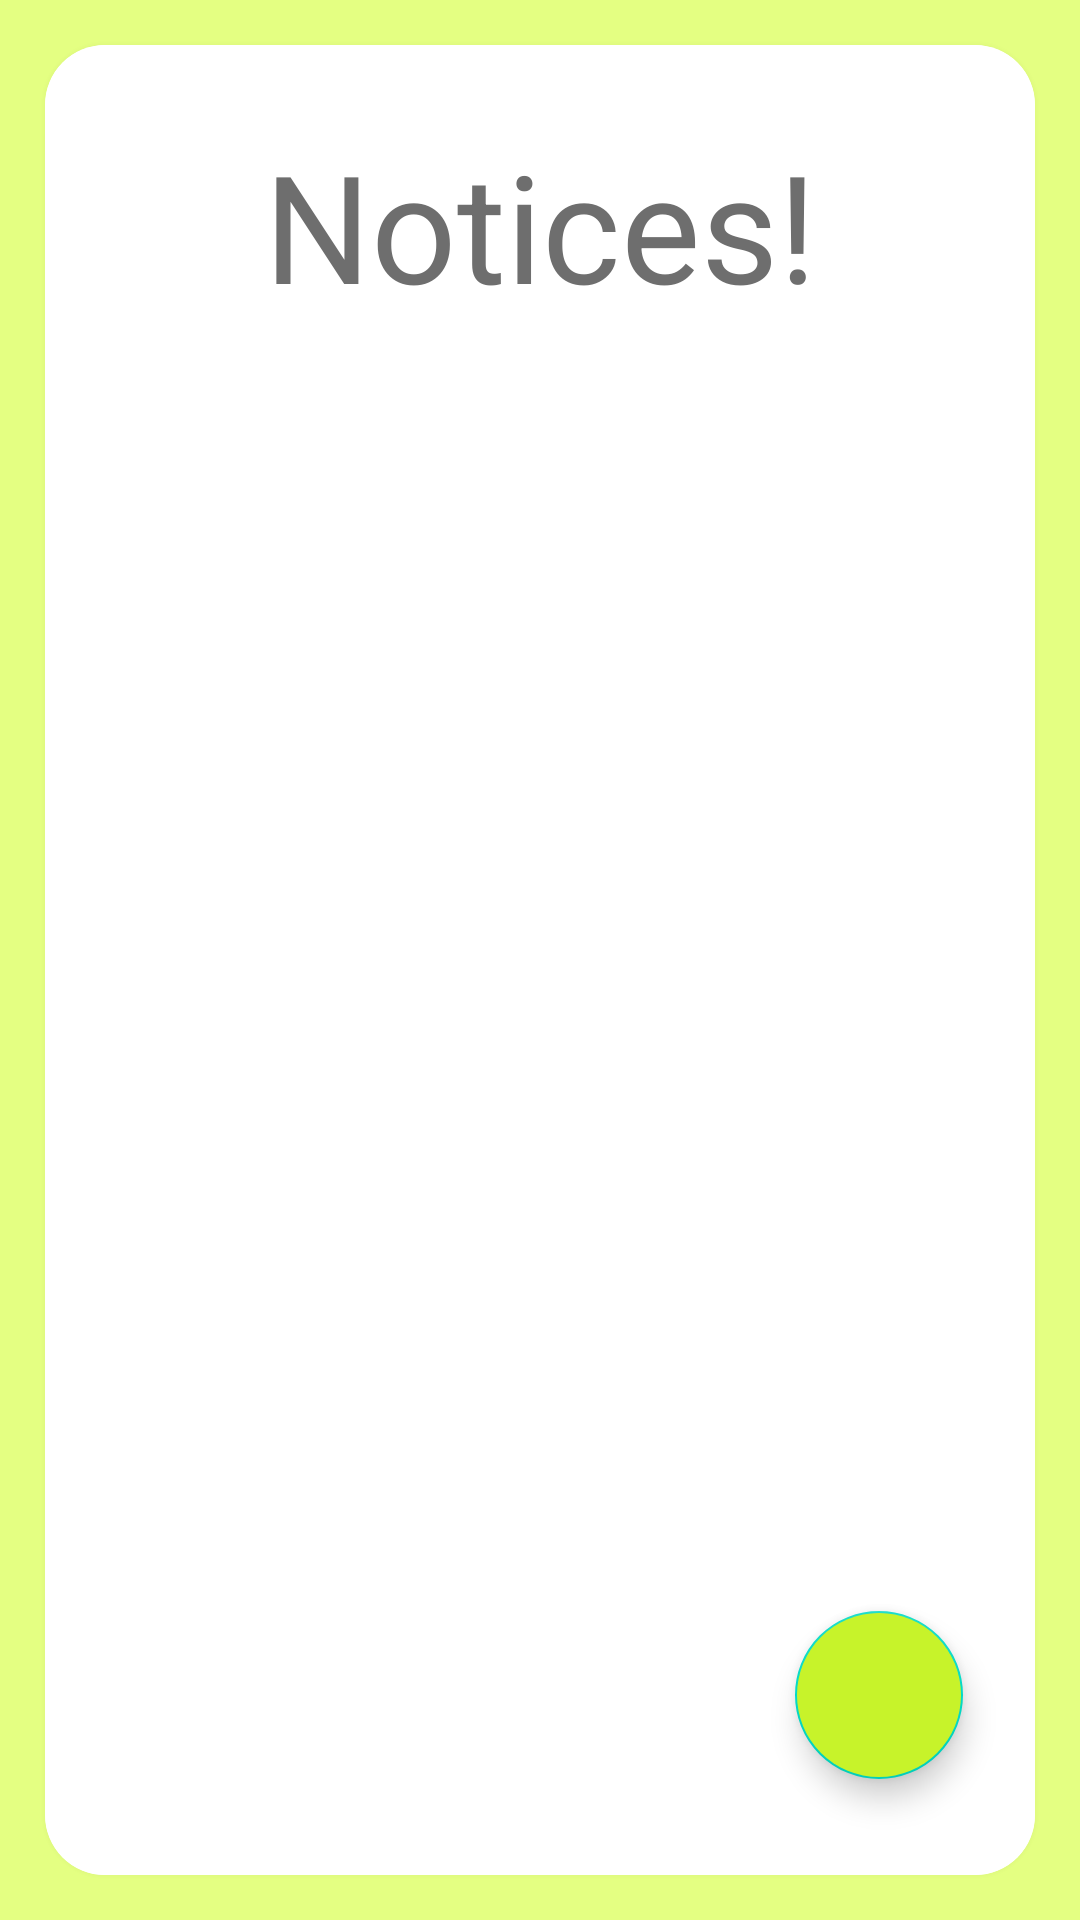

Layout XML and referenced resources for this Android screen:
<!-- AndroidManifest.xml: application theme Theme.CP_DBMS_Master -->
<!-- res/layout/activity_notices.xml -->
<?xml version="1.0" encoding="utf-8"?>
<androidx.constraintlayout.widget.ConstraintLayout xmlns:android="http://schemas.android.com/apk/res/android"
    xmlns:app="http://schemas.android.com/apk/res-auto"
    xmlns:tools="http://schemas.android.com/tools"
    android:layout_width="match_parent"
    android:layout_height="match_parent"
    android:background="#E4FF82"
    tools:context=".Notices">


    <androidx.cardview.widget.CardView
        android:layout_width="match_parent"
        android:layout_height="match_parent"
        app:cardCornerRadius="20dp"
        app:cardElevation="5dp"
        android:layout_margin="15dp"
        app:layout_constraintStart_toStartOf="parent"
        app:layout_constraintTop_toTopOf="parent">

        <androidx.constraintlayout.widget.ConstraintLayout
            android:layout_width="match_parent"
            android:layout_height="match_parent"
            android:background="#FFFFFF">

            <TextView
                android:id="@+id/textViewTitle"
                android:layout_width="wrap_content"
                android:layout_height="wrap_content"
                android:layout_marginBottom="10dp"
                android:text="Notices!"
                android:textSize="50sp"
                android:textColor="#6E6E6E"
                app:layout_constraintBottom_toBottomOf="parent"
                app:layout_constraintEnd_toEndOf="parent"
                app:layout_constraintStart_toStartOf="parent"
                app:layout_constraintTop_toTopOf="parent"
                app:layout_constraintVertical_bias="0.05" />

            <androidx.recyclerview.widget.RecyclerView
                android:id="@+id/noticesRecyclerView"
                android:layout_width="match_parent"
                android:layout_height="wrap_content"
                android:layout_gravity="fill_vertical"
                android:layout_marginTop="76dp"
                android:paddingBottom="100dp"
                app:layout_constraintBottom_toBottomOf="parent"
                app:layout_constraintEnd_toEndOf="parent"
                app:layout_constraintHorizontal_bias="0.0"
                app:layout_constraintStart_toStartOf="parent"
                app:layout_constraintTop_toBottomOf="@+id/textViewTitle" />

            <com.google.android.material.floatingactionbutton.FloatingActionButton
                android:id="@+id/addNotice"
                android:layout_width="wrap_content"
                android:layout_height="wrap_content"
                android:layout_marginEnd="24dp"
                android:layout_marginBottom="32dp"
                android:clickable="true"
                android:backgroundTint="#C7F32A"
                app:layout_constraintBottom_toBottomOf="parent"
                app:layout_constraintEnd_toEndOf="parent"
                app:srcCompat="@drawable/ic_baseline_add_24" />


        </androidx.constraintlayout.widget.ConstraintLayout>
    </androidx.cardview.widget.CardView>

</androidx.constraintlayout.widget.ConstraintLayout>
<!-- resources referenced by this layout -->
<resources>
  <style name="Theme.CP_DBMS_Master" parent="Theme.MaterialComponents.DayNight.DarkActionBar">
          
          <item name="colorPrimary">@color/purple_500</item>
          <item name="colorPrimaryVariant">@color/purple_700</item>
          <item name="colorOnPrimary">@color/white</item>
          
          <item name="colorSecondary">@color/teal_200</item>
          <item name="colorSecondaryVariant">@color/teal_700</item>
          <item name="colorOnSecondary">@color/black</item>
          
          <item name="android:statusBarColor" tools:targetApi="l">?attr/colorPrimaryVariant</item>
          
      </style>
  <!-- not gathered from this repository: default colours our renderer supplied (Android Studio template values) -->
  <color name="purple_500">#FF6200EE</color>
  <color name="purple_700">#FF3700B3</color>
  <color name="teal_200">#FF03DAC5</color>
  <color name="teal_700">#FF018786</color>
  <color name="black">#FF000000</color>
  <color name="white">#FFFFFFFF</color>
</resources>
